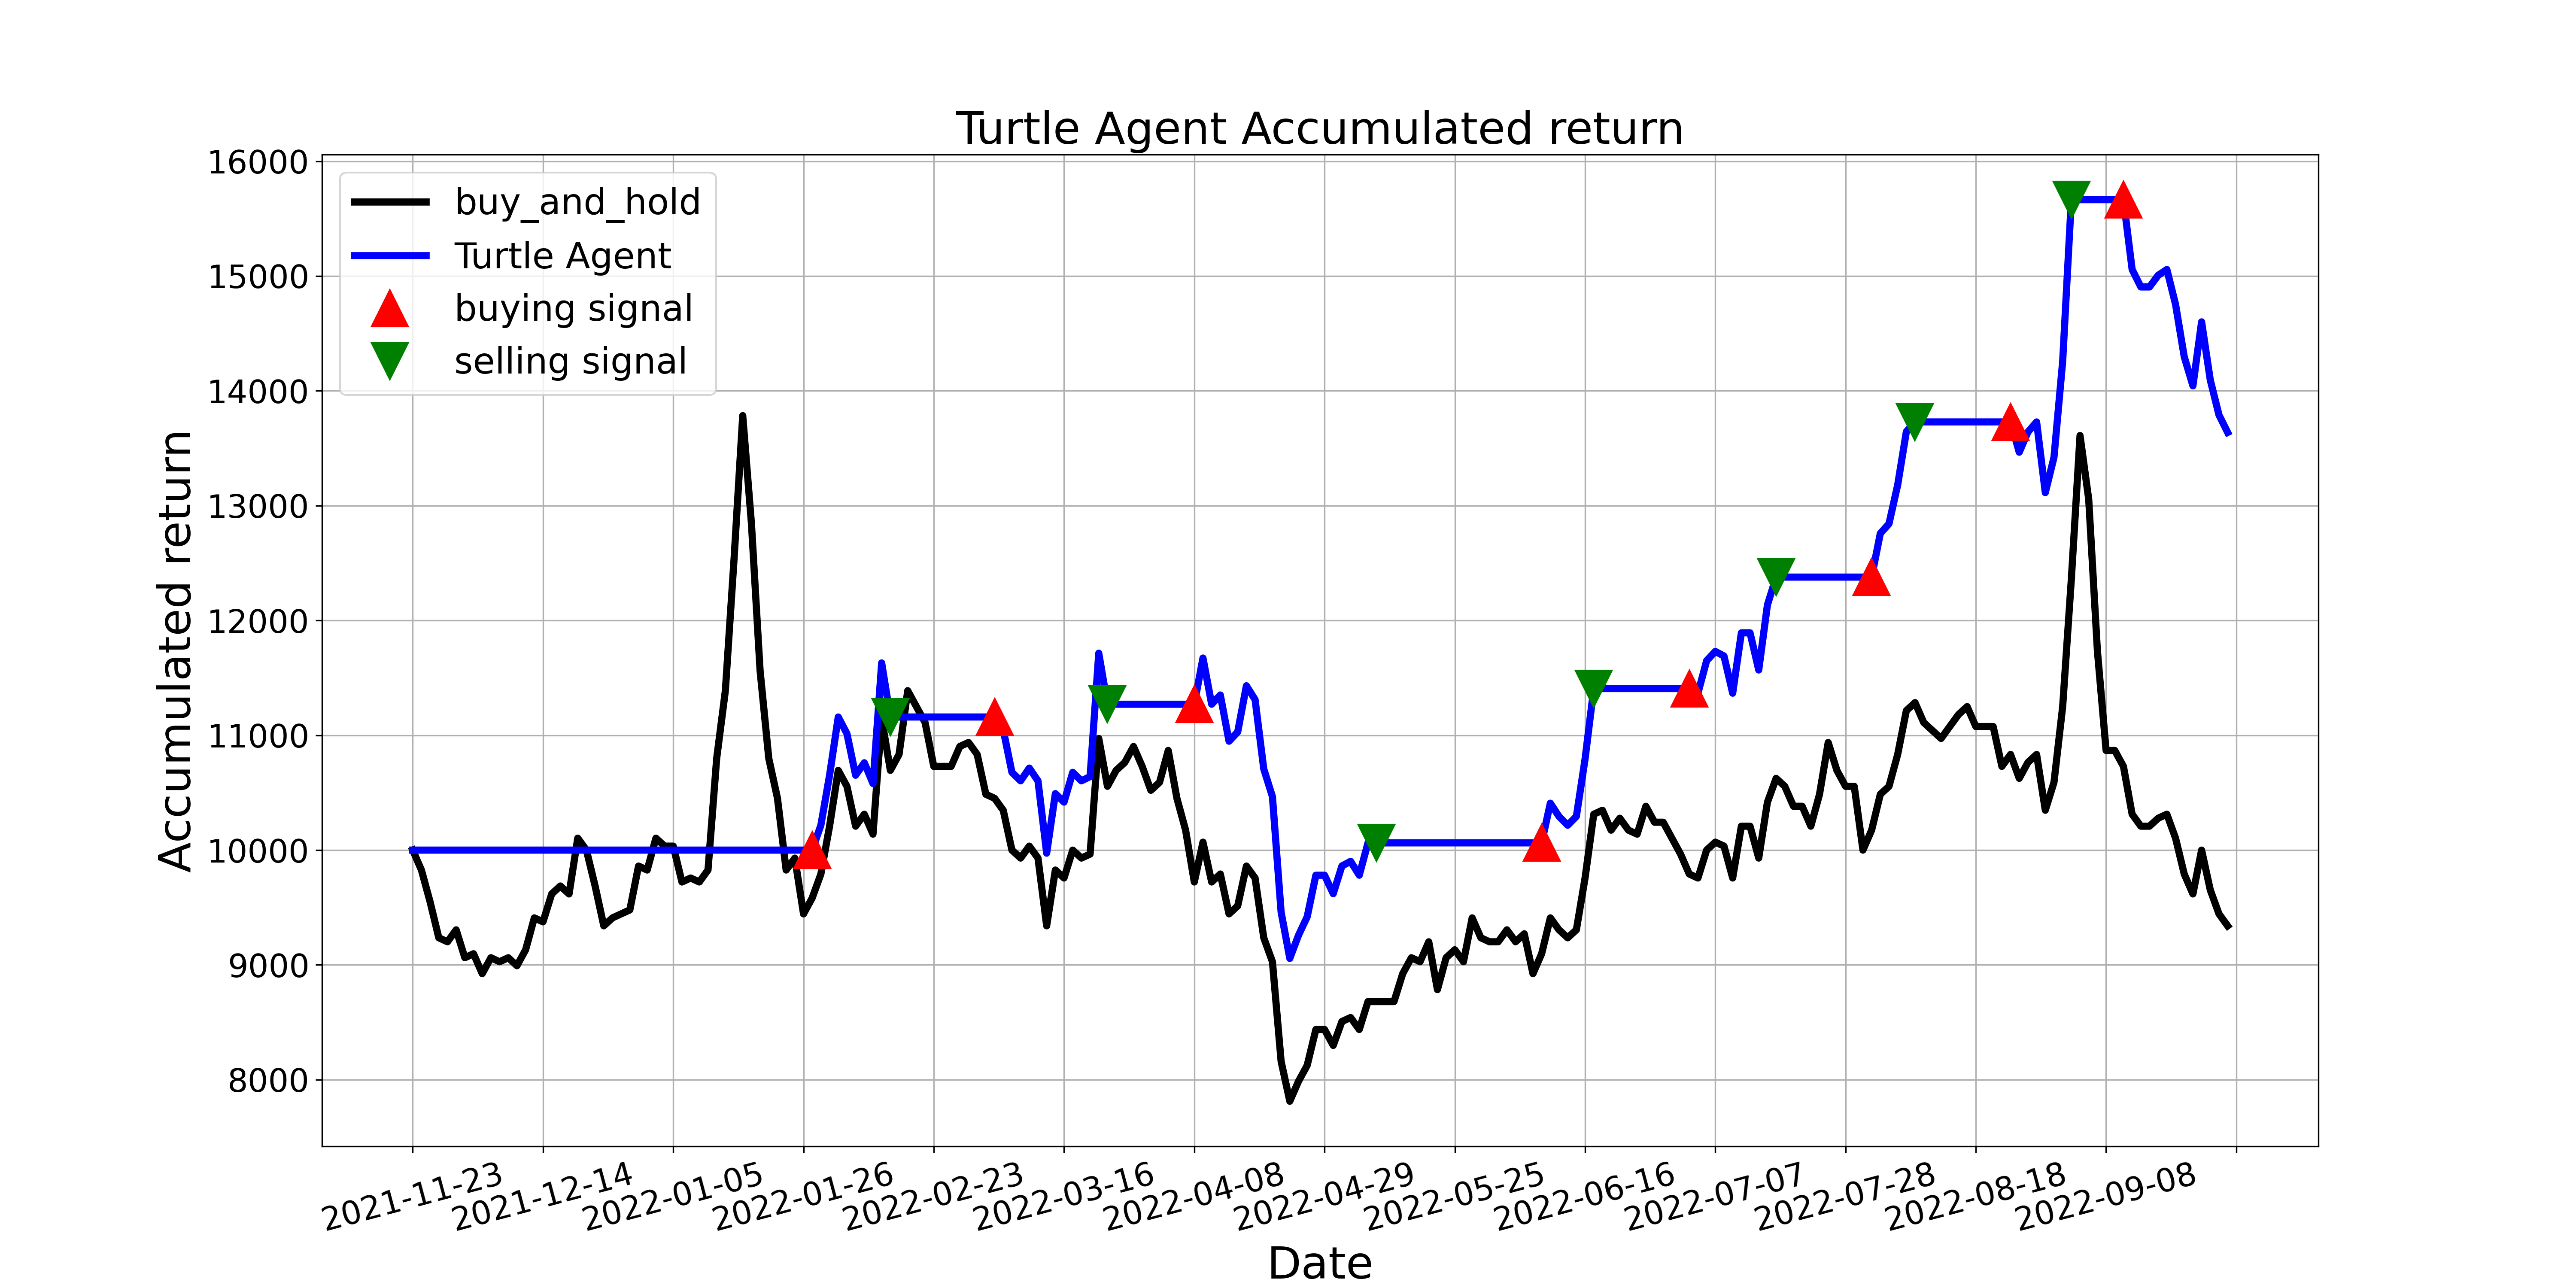

Data behind this chart, as committed beside it:
, tradeDate, B&H, action, operation, return
0, 2021-11-23, 10000, 0.0, 0, 10000
1, 2021-11-24, 9826, 0.0, 0, 10000
2, 2021-11-25, 9549, 0.0, 0, 10000
3, 2021-11-26, 9236, 0.0, 0, 10000
4, 2021-11-29, 9201, 0.0, 0, 10000
5, 2021-11-30, 9306, 0.0, 0, 10000
6, 2021-12-01, 9063, 0.0, 0, 10000
7, 2021-12-02, 9097, 0.0, 0, 10000
8, 2021-12-03, 8924, 0.0, 0, 10000
9, 2021-12-06, 9063, 0.0, 0, 10000
10, 2021-12-07, 9028, 0.0, 0, 10000
11, 2021-12-08, 9063, 0.0, 0, 10000
12, 2021-12-09, 8993, 0.0, 0, 10000
13, 2021-12-10, 9132, 0.0, 0, 10000
14, 2021-12-13, 9410, 0.0, 0, 10000
15, 2021-12-14, 9375, 2.0, 0, 10000
16, 2021-12-15, 9618, 0.0, 0, 10000
17, 2021-12-16, 9688, 2.0, 0, 10000
18, 2021-12-17, 9618, 2.0, 0, 10000
19, 2021-12-20, 10104, 0.0, 0, 10000
20, 2021-12-21, 10000, 2.0, 0, 10000
21, 2021-12-22, 9688, 0.0, 0, 10000
22, 2021-12-23, 9340, 0.0, 0, 10000
23, 2021-12-24, 9410, 0.0, 0, 10000
24, 2021-12-27, 9444, 0.0, 0, 10000
25, 2021-12-28, 9479, 0.0, 0, 10000
26, 2021-12-29, 9861, 0.0, 0, 10000
27, 2021-12-30, 9826, 0.0, 0, 10000
28, 2021-12-31, 10104, 0.0, 0, 10000
29, 2022-01-04, 10035, 2.0, 0, 10000
30, 2022-01-05, 10035, 0.0, 0, 10000
31, 2022-01-06, 9722, 0.0, 0, 10000
32, 2022-01-07, 9757, 0.0, 0, 10000
33, 2022-01-10, 9722, 0.0, 0, 10000
34, 2022-01-11, 9826, 0.0, 0, 10000
35, 2022-01-12, 10799, 0.0, 0, 10000
36, 2022-01-13, 11389, 2.0, 0, 10000
37, 2022-01-14, 12535, 2.0, 0, 10000
38, 2022-01-17, 13784, 2.0, 0, 10000
39, 2022-01-18, 12847, 2.0, 0, 10000
40, 2022-01-19, 11562, 2.0, 0, 10000
41, 2022-01-20, 10799, 0.0, 0, 10000
42, 2022-01-21, 10451, 0.0, 0, 10000
43, 2022-01-24, 9826, 0.0, 0, 10000
44, 2022-01-25, 9931, 0.0, 0, 10000
45, 2022-01-26, 9444, 0.0, 0, 10000
46, 2022-01-27, 9583, 1.0, 1, 10000
47, 2022-01-28, 9792, 0.0, 0, 10217
48, 2022-02-07, 10208, 0.0, 0, 10652
49, 2022-02-08, 10694, 0.0, 0, 11159
50, 2022-02-09, 10556, 0.0, 0, 11014
51, 2022-02-10, 10208, 0.0, 0, 10652
52, 2022-02-11, 10312, 0.0, 0, 10761
53, 2022-02-14, 10139, 0.0, 0, 10580
54, 2022-02-15, 11146, 0.0, 0, 11630
55, 2022-02-16, 10694, 2.0, 2, 11159
56, 2022-02-17, 10833, 0.0, 0, 11159
57, 2022-02-18, 11389, 0.0, 0, 11159
58, 2022-02-21, 11250, 0.0, 0, 11159
59, 2022-02-22, 11111, 0.0, 0, 11159
... 150 more rows
